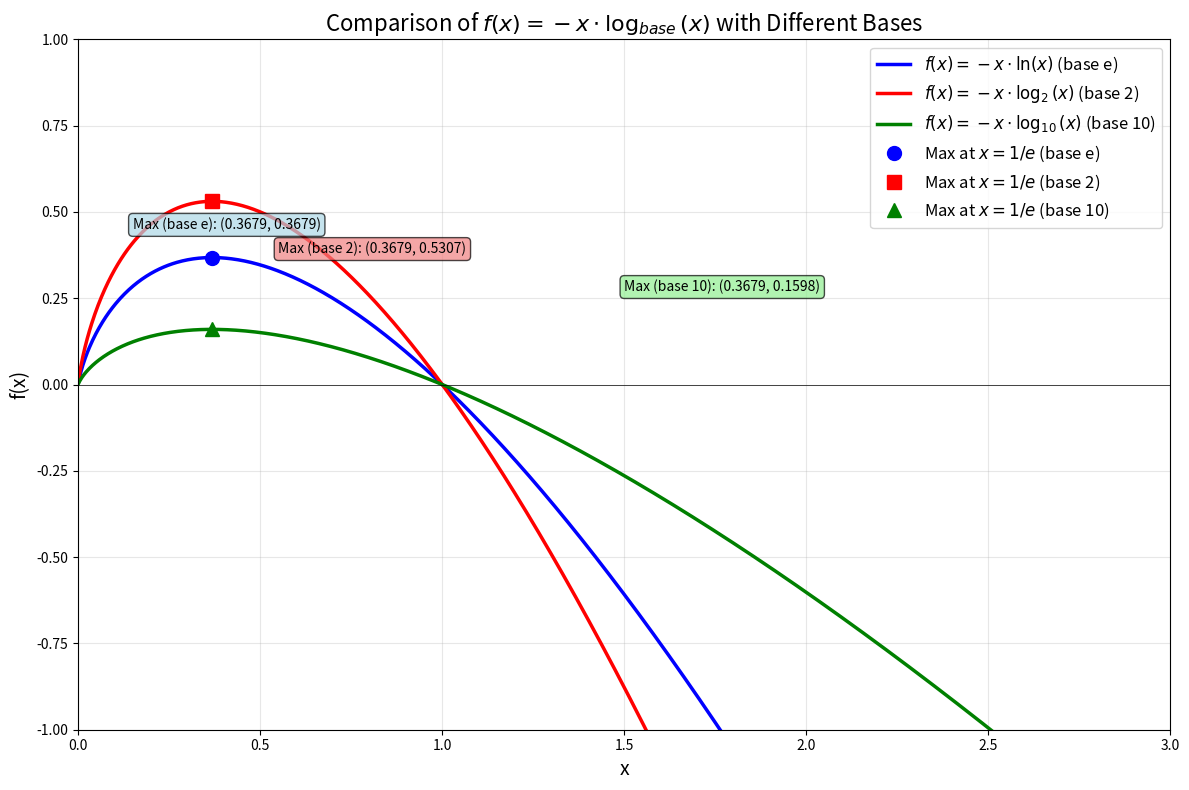

Write Python code to recreate this figure.
import numpy as np
import matplotlib.pyplot as plt

# Define the function with different bases
def f_base(x, base):
    """Calculate -x * log_base(x)"""
    if base == 'e':
        return -x * np.log(x)
    else:
        # Change of base formula: log_base(x) = ln(x) / ln(base)
        return -x * np.log(x) / np.log(base)

# Create x values (avoid x=0 as log(0) is undefined)
x = np.linspace(0.001, 3, 1000)

# Calculate y values for different bases
y_e = f_base(x, 'e')
y_2 = f_base(x, 2)
y_10 = f_base(x, 10)

# Find maximum points
# For f(x) = -x * log_base(x), the maximum ALWAYS occurs at x = 1/e
# regardless of the base, because ln(base) is a constant factor
x_max = 1 / np.e
y_max_e = f_base(x_max, 'e')
y_max_2 = f_base(x_max, 2)
y_max_10 = f_base(x_max, 10)

# Create the plot
plt.figure(figsize=(12, 8))

# Plot the three functions
plt.plot(x, y_e, 'b-', linewidth=2.5, label=r'$f(x) = -x \cdot \ln(x)$ (base e)')
plt.plot(x, y_2, 'r-', linewidth=2.5, label=r'$f(x) = -x \cdot \log_2(x)$ (base 2)')
plt.plot(x, y_10, 'g-', linewidth=2.5, label=r'$f(x) = -x \cdot \log_{10}(x)$ (base 10)')

# Add axes
plt.axhline(y=0, color='k', linestyle='-', linewidth=0.5)
plt.axvline(x=0, color='k', linestyle='-', linewidth=0.5)

# Highlight maximum points (all at x = 1/e)
plt.plot(x_max, y_max_e, 'bo', markersize=10, label=f'Max at $x = 1/e$ (base e)')
plt.plot(x_max, y_max_2, 'rs', markersize=10, label=f'Max at $x = 1/e$ (base 2)')
plt.plot(x_max, y_max_10, 'g^', markersize=10, label=f'Max at $x = 1/e$ (base 10)')

# Add grid
plt.grid(True, alpha=0.3)

# Set labels and title
plt.xlabel('x', fontsize=14)
plt.ylabel('f(x)', fontsize=14)
plt.title('Comparison of $f(x) = -x \cdot \log_{base}(x)$ with Different Bases', fontsize=16)

# Set reasonable axis limits
plt.xlim(0, 3)
plt.ylim(-1, 1)

# Add legend
plt.legend(fontsize=12, loc='upper right')

# Add text annotations
plt.text(0.15, 0.45, f'Max (base e): ({x_max:.4f}, {y_max_e:.4f})', fontsize=10,
         bbox=dict(boxstyle="round,pad=0.3", facecolor="lightblue", alpha=0.7))
plt.text(0.55, 0.38, f'Max (base 2): ({x_max:.4f}, {y_max_2:.4f})', fontsize=10,
         bbox=dict(boxstyle="round,pad=0.3", facecolor="lightcoral", alpha=0.7))
plt.text(1.5, 0.27, f'Max (base 10): ({x_max:.4f}, {y_max_10:.4f})', fontsize=10,
         bbox=dict(boxstyle="round,pad=0.3", facecolor="lightgreen", alpha=0.7))

# Show the plot
plt.tight_layout()
plt.savefig('compare_log_bases.png', dpi=300, bbox_inches='tight')
plt.show()

print("=" * 60)
print("对比不同底数的对数函数 f(x) = -x * log_base(x)")
print("=" * 60)
print(f"\n以 e 为底 (自然对数):")
print(f"  最大值: {y_max_e:.4f} 出现在 x = {x_max:.4f}")
print(f"  公式: f(x) = -x * ln(x)")

print(f"\n以 2 为底:")
print(f"  最大值: {y_max_2:.4f} 出现在 x = {x_max:.4f}")
print(f"  公式: f(x) = -x * log₂(x) = -x * ln(x) / ln(2)")

print(f"\n以 10 为底:")
print(f"  最大值: {y_max_10:.4f} 出现在 x = {x_max:.4f}")
print(f"  公式: f(x) = -x * log₁₀(x) = -x * ln(x) / ln(10)")

print("\n" + "=" * 60)
print("关键观察:")
print("=" * 60)
print("1. 所有函数都在 x = 1/e 处取得最大值（与底数无关！）")
print("2. 最大值 = 1/(e * ln(base))")
print("3. 底数越大，函数值越小（因为 ln(base) 越大）")
print("4. 在 x = 1 处，所有函数值都为 0")
print("=" * 60)

print("\nPlot saved as 'compare_log_bases.png'")
